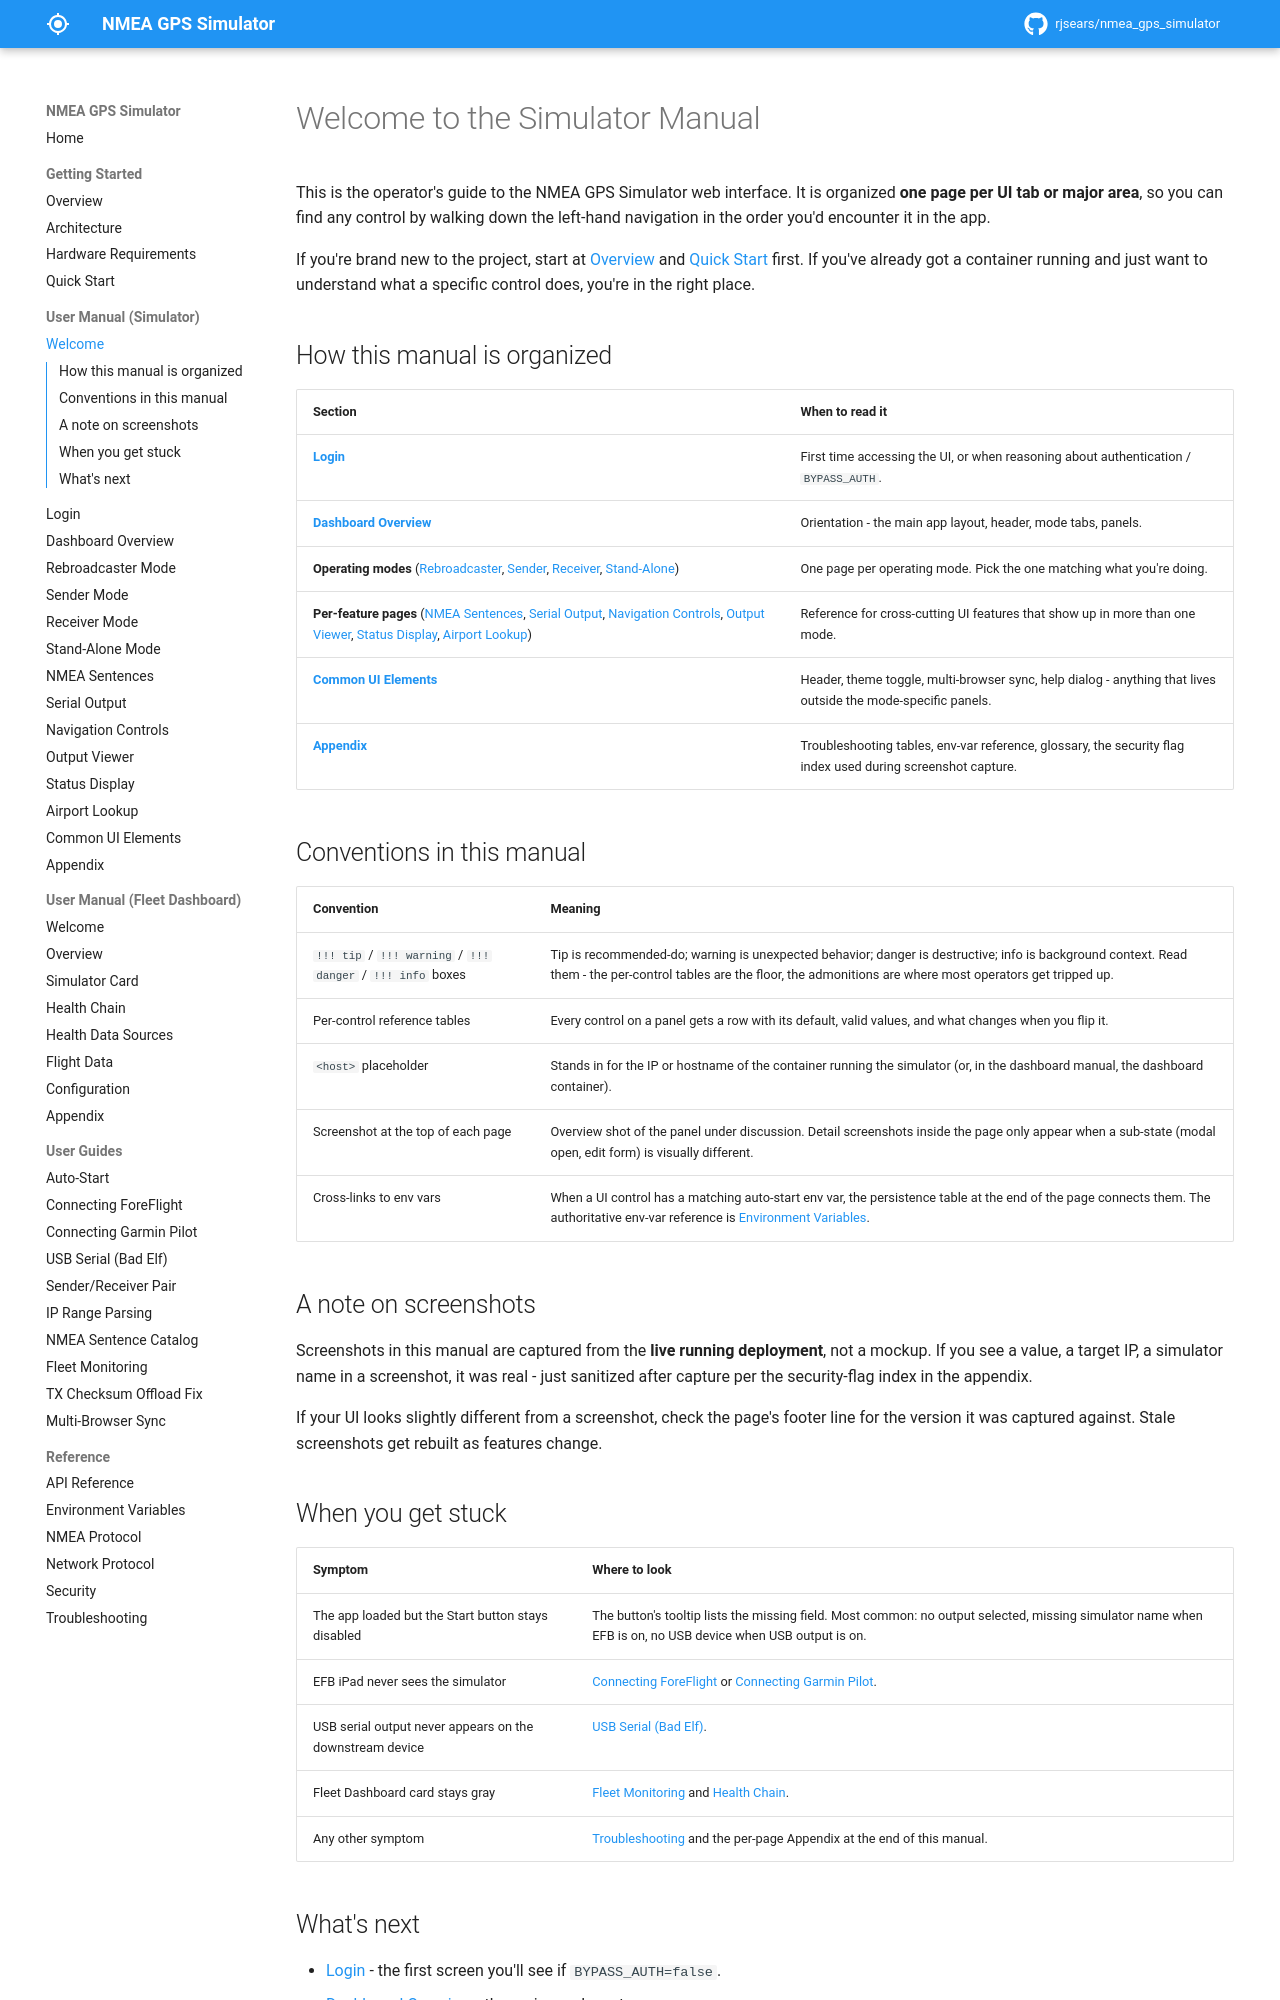

repository: rjsears/nmea_gps_simulator · page: manual/welcome/index.html · generator: mkdocs

# Welcome to the Simulator Manual

This is the operator's guide to the NMEA GPS Simulator web interface. It is organized **one page per UI tab or major area**, so you can find any control by walking down the left-hand navigation in the order you'd encounter it in the app.

If you're brand new to the project, start at [Overview](../getting-started/overview.md) and [Quick Start](../getting-started/quick-start.md) first. If you've already got a container running and just want to understand what a specific control does, you're in the right place.

## How this manual is organized

| Section | When to read it |
|---------|-----------------|
| **[Login](login.md)** | First time accessing the UI, or when reasoning about authentication / `BYPASS_AUTH`. |
| **[Dashboard Overview](dashboard-overview.md)** | Orientation - the main app layout, header, mode tabs, panels. |
| **Operating modes** ([Rebroadcaster](mode-rebroadcaster.md), [Sender](mode-sender.md), [Receiver](mode-receiver.md), [Stand-Alone](mode-standalone.md)) | One page per operating mode. Pick the one matching what you're doing. |
| **Per-feature pages** ([NMEA Sentences](nmea-sentences.md), [Serial Output](serial-output.md), [Navigation Controls](navigation-controls.md), [Output Viewer](output-viewer.md), [Status Display](status-display.md), [Airport Lookup](airport-lookup.md)) | Reference for cross-cutting UI features that show up in more than one mode. |
| **[Common UI Elements](common-ui.md)** | Header, theme toggle, multi-browser sync, help dialog - anything that lives outside the mode-specific panels. |
| **[Appendix](appendix.md)** | Troubleshooting tables, env-var reference, glossary, the security flag index used during screenshot capture. |

## Conventions in this manual

| Convention | Meaning |
|------------|---------|
| `!!! tip` / `!!! warning` / `!!! danger` / `!!! info` boxes | Tip is recommended-do; warning is unexpected behavior; danger is destructive; info is background context. Read them - the per-control tables are the floor, the admonitions are where most operators get tripped up. |
| Per-control reference tables | Every control on a panel gets a row with its default, valid values, and what changes when you flip it. |
| `<host>` placeholder | Stands in for the IP or hostname of the container running the simulator (or, in the dashboard manual, the dashboard container). |
| Screenshot at the top of each page | Overview shot of the panel under discussion. Detail screenshots inside the page only appear when a sub-state (modal open, edit form) is visually different. |
| Cross-links to env vars | When a UI control has a matching auto-start env var, the persistence table at the end of the page connects them. The authoritative env-var reference is [Environment Variables](../reference/env-vars.md). |

## A note on screenshots

Screenshots in this manual are captured from the **live running deployment**, not a mockup. If you see a value, a target IP, a simulator name in a screenshot, it was real - just sanitized after capture per the security-flag index in the appendix.

If your UI looks slightly different from a screenshot, check the page's footer line for the version it was captured against. Stale screenshots get rebuilt as features change.
